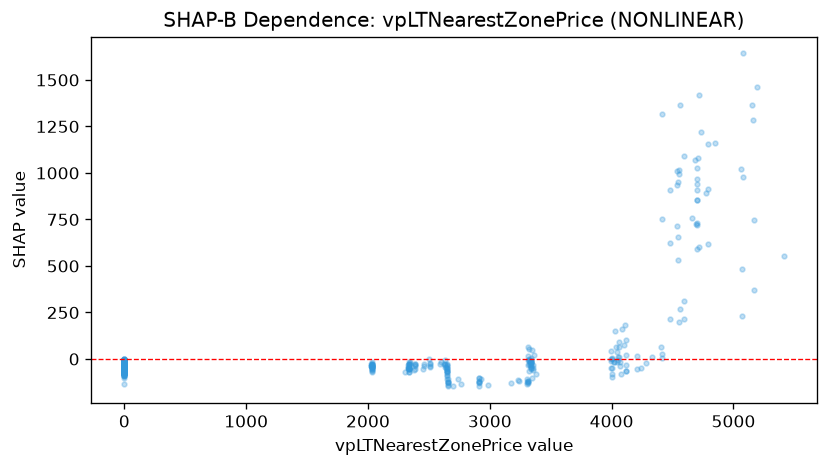

The table this chart was drawn from, first rows:
feature_value, shap_value
2037, -40.22
0.0, -36.93
2035, -33.8
2036, -43.98
2033, -41.46
0.0, -23.16
0.0, -6.616
0.0, -5.414
0.0, -75.5
0.0, -31.07
0.0, -56.95
2035, -42.69
0.0, -30.51
0.0, -6.636
0.0, -25.92
2035, -42.22
0.0, -53.64
2033, -26.5
2031, -54.02
2031, -38.44
0.0, -33.89
0.0, -40.7
2031, -57.66
2031, -37.87
0.0, -44.17
0.0, -40.17
0.0, -26.59
0.0, -46.8
2033, -15.53
2035, -24.93
0.0, -13.24
0.0, -21.45
0.0, -29.29
0.0, -64.92
0.0, -18.35
0.0, -51.2
0.0, -55.4
0.0, -11.83
2034, -24.96
2028, -39.05
2031, -54.36
2027, -25.69
2027, -39.61
2032, -31.56
2030, -40.79
2032, -69.32
2032, -64.67
2033, -47.81
2032, -29.98
0.0, -26.45
0.0, -35.03
0.0, -7.418
0.0, -16.18
0.0, -53.86
0.0, -36.31
0.0, -42.02
0.0, -13.43
0.0, -8.987
0.0, -53.53
0.0, -42.32
... 639 more rows
